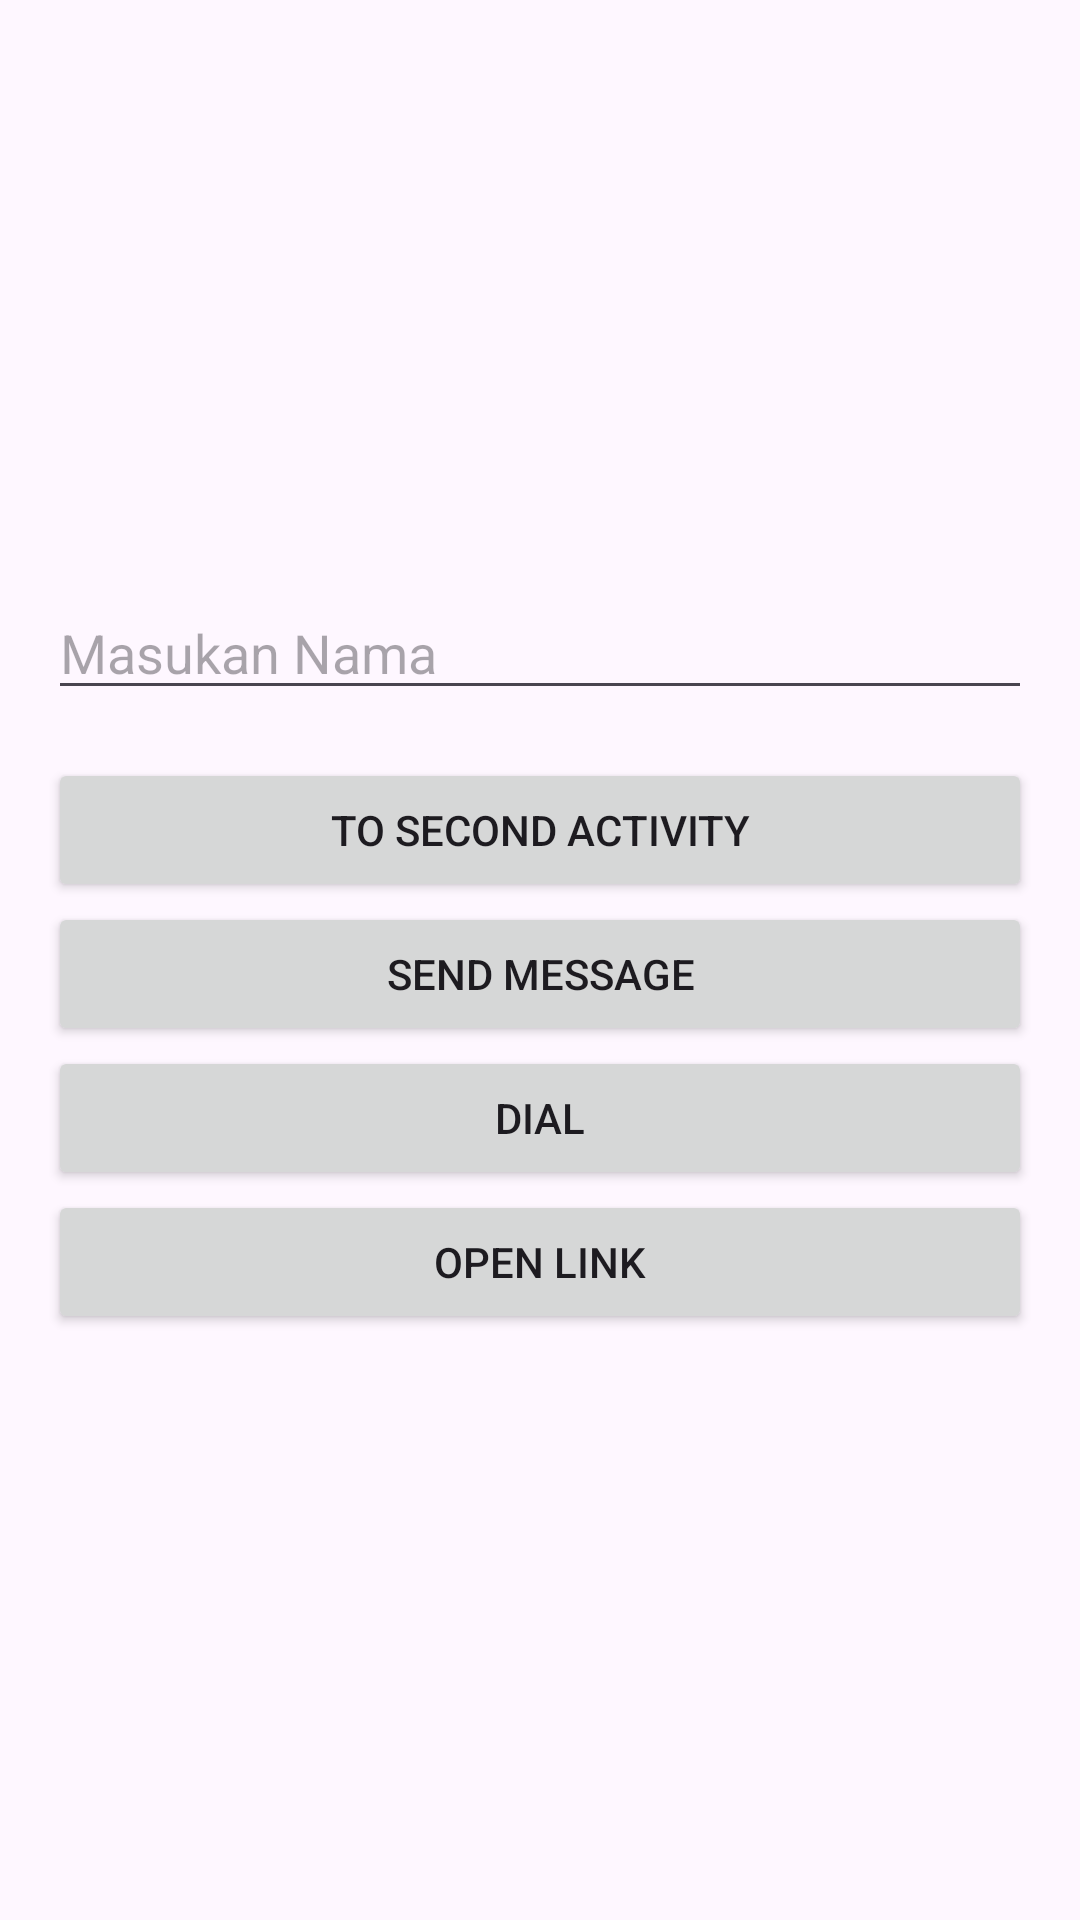

The Android layout XML behind this screen, and the referenced resources:
<!-- AndroidManifest.xml: application theme Theme.PrakMobile3 -->
<!-- res/layout/activity_main.xml -->
<?xml version="1.0" encoding="utf-8"?>
<LinearLayout xmlns:android="http://schemas.android.com/apk/res/android"
    xmlns:tools="http://schemas.android.com/tools"
    android:layout_width="match_parent"
    android:layout_height="match_parent"
    android:padding="16dp"
    android:orientation="vertical"
    android:gravity="center"
    tools:context=".SecondActivity">
    <EditText
        android:id="@+id/edt_name"
        android:layout_width="match_parent"
        android:layout_height="wrap_content"
        android:layout_marginBottom="16dp"
        android:hint="Masukan Nama"/>
    <Button
        android:id="@+id/btn_to_second_activity"
        android:layout_width="match_parent"
        android:layout_height="wrap_content"
        android:text="To second activity"/>
    <Button
        android:id="@+id/btn_send_message"
        android:layout_width="match_parent"
        android:layout_height="wrap_content"
        android:text="Send Message"/>
    <Button
        android:id="@+id/btn_dial"
        android:layout_width="match_parent"
        android:layout_height="wrap_content"
        android:text="Dial"/>
    <Button
        android:id="@+id/btn_open_link"
        android:layout_width="match_parent"
        android:layout_height="wrap_content"
        android:text="Open Link"/>
</LinearLayout>
<!-- resources referenced by this layout -->
<resources>
  <style name="Theme.PrakMobile3" parent="Base.Theme.PrakMobile3" />
  <style name="Base.Theme.PrakMobile3" parent="Theme.Material3.DayNight.NoActionBar">
          
          
      </style>
</resources>
